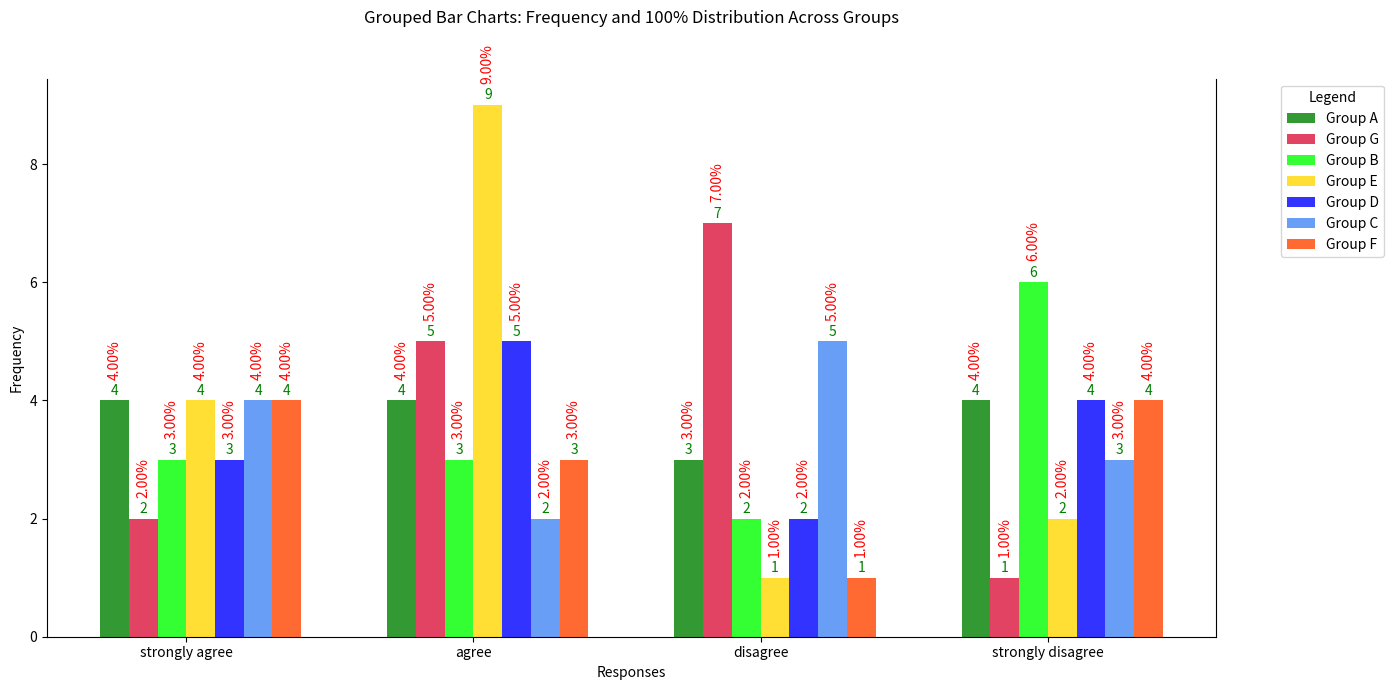
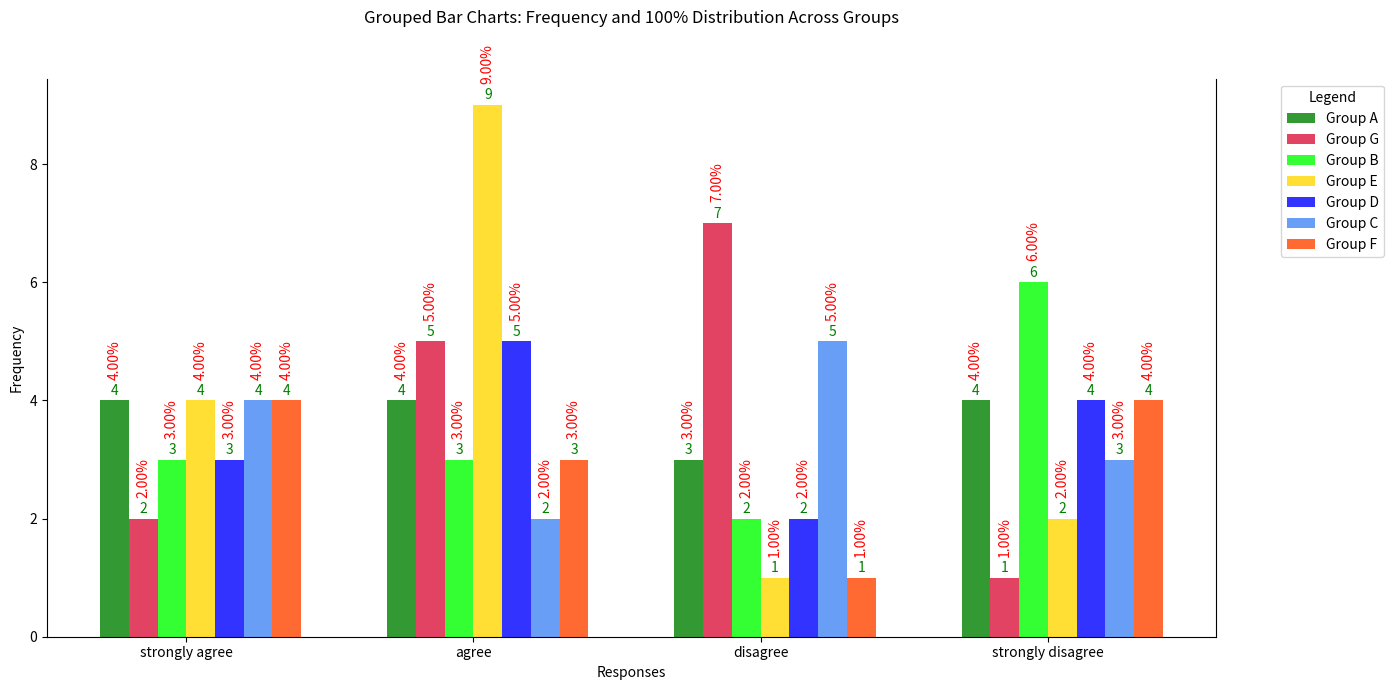

Here is the Python script that generated these plots, in order:
import pandas as pd
import numpy as np
import matplotlib.pyplot as plt

#General barcharts
textstr = 'Created at \nwww.tssfl.com'

def plot_grouped_bar_charts(group_names, responses, data):
    fig, ax = plt.subplots(figsize=(10, 10))
    bar_width = 0.1
    opacity = 0.8
    
    colors = ['green', 'crimson', '#00FF00', "#FFD700", 'blue', '#4286f4', "#FF4500"]
    colors = colors[:len(group_names)][::-1]

    total = np.sum(np.sum(data, axis=1))

    for i, group_data in enumerate(data):
        x = np.arange(len(responses))
        bars = ax.barh(x + i * bar_width, group_data, bar_width,
                    alpha=opacity, color=colors[i], label=group_names[i])

        for j, bar in enumerate(bars):
            percentage = '{:.2f}%'.format(100 * bar.get_width() / total)
            frequency = str(int(bar.get_width()))
            y_pos = bar.get_y() + bar.get_height() / 2
            x_pos = bar.get_width()
            ax.annotate(percentage, (x_pos, y_pos), xytext=(12, 0),
                        textcoords="offset points", ha="left", va="center", color='red')

            if x_pos >= 0:
                ax.annotate(frequency, (x_pos, y_pos), rotation=0, xytext=(6, 0),
                            textcoords="offset points", ha="center", va="center", color='green')

    ax.spines['right'].set_visible(False)
    ax.set_xlabel('Frequency')
    ax.set_ylabel('Responses')
    ax.set_title('Grouped Bar Charts: Frequency and 100% Distribution for Each Group', size=12, pad=20)

    ax.set_yticks(x + (len(group_names) - 1) * bar_width / 2)
    ax.set_yticklabels(responses)

    handles, labels = ax.get_legend_handles_labels()
    legend_bbox = bbox_to_anchor=(1.05, 1)

    plt.gca().legend(handles[::-1], labels[::-1], title="Groups", loc='upper left', bbox_to_anchor=legend_bbox)
    plt.subplots_adjust(right=0.9)

    plt.gcf().text(0.02, 0.95, textstr, fontsize=14, color='green')

    plt.tight_layout()
    plt.show()
    

#Python Class

class GroupedBarCharts:
    def __init__(self):
        pass

    def plot_grouped_barcharts(self, group_names, responses, data):
        fig, ax = plt.subplots(figsize=(14, 7))
        bar_width = 0.1
        opacity = 0.8
        total = np.sum(np.sum(data, axis=1))

        colors = ['green', 'crimson', '#00FF00', "#FFD700", 'blue', '#4286f4', "#FF4500"]

        for i, group_data in enumerate(data):
            x = np.arange(len(responses))
            bars = ax.bar(x + i * bar_width, group_data, bar_width,
                          alpha=opacity, color=colors[i], label=group_names[i], align='edge')

            for j, bar in enumerate(bars):
                percentage = '{:.2f}%'.format(100 * bar.get_height() / total)
                frequency = str(int(bar.get_height()))
                x_pos = bar.get_x() + bar.get_width() / 2
                y_pos = bar.get_height()
                ax.annotate(percentage, (x_pos, y_pos), rotation=90, xytext=(0, 15),
                            textcoords="offset points", ha="center", va="bottom", color='red')
                if y_pos >= 0:
                    ax.annotate(frequency, (x_pos, y_pos), rotation=0, xytext=(0, 7),
                                textcoords="offset points", ha="center", va="center", color='green')

        ax.spines['top'].set_visible(False)
        ax.set_xlabel('Responses')
        ax.set_ylabel('Frequency')
        ax.set_title('Grouped Bar Charts: Frequency and 100% Distribution Across Groups', size=12, pad=40)
        ax.set_xticks(x + (len(group_names) - 1) * bar_width / 2)
        ax.set_xticklabels(responses)

        legend = plt.legend(title='Legend', bbox_to_anchor=(1.05, 1), loc='upper left')
        plt.subplots_adjust(right=0.9)

        plt.tight_layout()
        plt.show()
        
    def create_horizontal_barcharts(self):
        #Call the `plot_grouped_bar_charts` function from the grouped_barchart_function module
        self.plot_grouped_barcharts(group_names, responses, data)

#Create grouped bar charts object and plot
gb = GroupedBarCharts()
       
#Create a random dataframe
group_names = np.random.choice(['Group A', 'Group B', 'Group C', 'Group D', 'Group E', 'Group F', 'Group G'], size=100)
responses = np.random.choice(['agree', 'disagree', 'strongly agree', 'strongly disagree'], size=100)
df = pd.DataFrame({'Column1': group_names, 'Column2': responses})

#Convert dataframe to preserve the original order of responses.
df = pd.crosstab(df['Column1'], df['Column2'])

#Convert pandas dataframe to numpy array
data = df.to_numpy()

#Calculate the total percentage for each group
group_totals = np.sum(data, axis=1)
total = np.sum(group_totals)

#Convert the list to a pandas Series
group_series = pd.Series(group_names)
group_names = group_series.unique()
group_names = group_names[::-1]

response_series = pd.Series(responses)
responses = response_series.unique()

#Call function under class
gb.plot_grouped_barcharts(group_names, responses, data)

#Call imported function
gb.create_horizontal_barcharts()
